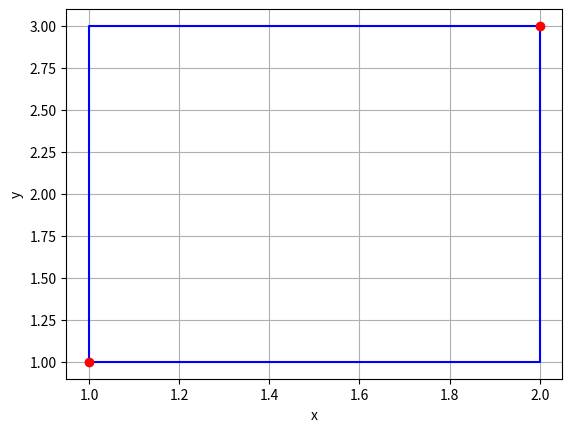

This chart was generated by the following Python code:
import matplotlib.pyplot as plt
import datetime

# zad 3.1

class Punkt:
    
    def __init__(self, x, y):
        self.x = x
        self.y = y
        
    def nalezy_do(self, prosta):
        return self.y == prosta.a * self.x + prosta.b
        
    def __str__(self):
        return f"Punkt({self.x}, {self.y})"

    def __repr__(self):
        return f"Punkt({self.x},{self.y})"
        
class Prosta:
    
    def __init__(self, a, b):
        self.a = a
        self.b = b
        
    def miejsce_zerowe(self):
        if self.a != 0:
            miejsce_x = -self.b / self.a
            return miejsce_x
        else:
            if self.b == 0:
                print(f"Prosta {self} pokrywa się z osią X, czyli ma nieskończenie wiele miejsc zerowych")
                return None
            else:
                print(f"Prosta {self} jest pozioma (y={self.b}) i nie przecina osi X")
                return None
                
    
    def __str__(self):
        return f"Prosta(a={self.a}, b={self.b})"
    
print("zadanko 3.1")
p_zad1 = Punkt(3, 6)
pr_zad1 = Prosta(2,0)

print(f"punkt: {p_zad1}")
print(f"prosta: {pr_zad1}")
print(f"Czy punkt należy do prostej: {p_zad1.nalezy_do(pr_zad1)}")
print(f"Miejsce zerowe prostej: {pr_zad1.miejsce_zerowe()}")
print("-" * 40)

# zad 3.2

    
class Prostokat:
    def __init__(self, p1: Punkt, p2: Punkt):
        if not isinstance(p1, Punkt) or not isinstance(p2, Punkt):
            raise TypeError("argumenty muszą być obiektami punkt")
        
        self.p1 = p1
        self.p2 = p2
        self.bok_a = abs(self.p1.x - self.p2.x)
        self.bok_b = abs(self.p1.y - self.p2.y)
        
    def pole(self):
        return self.bok_a * self.bok_b
    
    def obwod(self):
        return 2 * (self.bok_a + self.bok_b)
    
    
    def rysuj(self):
        x1, y1 = self.p1.x, self.p1.y
        x2, y2 = self.p2.x, self.p2.y
        wierzcholkiX = [x1, x1, x2, x2, x1]
        wierzcholkiY = [y1, y2, y2, y1, y1]
        
        fig, ax = plt.subplots()
        ax.plot(wierzcholkiX, wierzcholkiY, 'b-')
        ax.plot([self.p1.x, self.p2.x], [self.p1.y, self.p2.y], 'ro')
        ax.set_xlabel('x')
        ax.set_ylabel('y')
        ax.grid(True)
        plt.show()
        
    def __repr__(self):
        return f"Prostokat(p1={self.p1}, p2={self.p2})"
        

print("zadanko 3.2")
p1_zad2 = Punkt(1, 1)
p2_zad2 = Punkt(2, 3)
prost_zad2 = Prostokat(p1_zad2, p2_zad2)

print(f"Prostokąt: {prost_zad2}")
print(f"Pole: {prost_zad2.pole()}")
print(f"Obwód: {prost_zad2.obwod()}")
prost_zad2.rysuj()
print("-" * 40)

# zad 3.3

class Note:
    def __init__(self, author: str, content: str):
        self.author = author
        self.content = content
        self.creation_time = datetime.datetime.now()

    def __str__(self) -> str:
        hour = self.creation_time.hour
        minute = self.creation_time.minute
        formattedTime = f"{hour:02d}:{minute:02d}"

        return f'{self.author}: "{self.content}" o godzinie {formattedTime}'

    def __repr__(self):
        return f'Note(author="{self.author}", content="{self.content}")'

class Notebook:
    def __init__(self):
        self.notes = []

    def dodaj_nowa(self, author: str, content: str):
        nowa = Note(author, content)
        self.notes.append(nowa)

    def dodaj(self, note: Note):
        if isinstance(note, Note):
            self.notes.append(note)
            print(f"Dodano istniejaca notatke od {note.author}")
        else:
            raise TypeError("Mozna dodawac tylko obiekty klasy Note")

    def ile_notatek(self) -> int:
        return len(self.notes)

    def wyswietl_wszystko(self):
        if not self.notes:
            print("Nie ma notek")
            return
        print("Masz takie notatki: ")
        for i, note in enumerate(self.notes, start=1):
            print(f"{i}. {note}")


print("zadanko 3.3")
nb = Notebook()
nb.wyswietl_wszystko()
print(f"Liczba notatek: {nb.ile_notatek()}")

nb.dodaj_nowa("Natalia", "pierwsza notatka")
n2 = Note("Feliks", "druga notatka")
nb.dodaj(n2)
nb.wyswietl_wszystko()
print(f"Liczba notatek: {nb.ile_notatek()}")
print("-" * 40)

# zad 3.4

class Pracownik:
    def __init__(self, imie, nazwisko, stanowisko):
        self.imie = imie
        self.nazwisko = nazwisko
        self.stanowisko = stanowisko
        self._id_pracownika = id(self)
        self.__pensja = 0.0

    def przedstaw_sie(self):
        print(f"Cześć, nazywam się {self.imie} {self.nazwisko} i pracuję na stanowisku {self.stanowisko}")

    def __zmien_pensje(self, nowa_pensja):
        if nowa_pensja < 0:
            raise ValueError("Pensja nie może być ujemna")
        self.__pensja = nowa_pensja
        
    def wplata(self, wartosc):
        if wartosc < 0:
            raise ValueError("Wartość wpłaty nie może być ujemna")
        nowa_calkowita_pensja = self.__pensja + wartosc
        
        try:
            self.__zmien_pensje(nowa_calkowita_pensja)
            print(f"Dokonano wpłaty {wartosc}. Pensja: {self.__pensja}")
        except ValueError as e:
            print(f"błąd: {e}")
            
    def get_pensja(self):
        return self.__pensja
    
    
print("zadanko 3.4")
pracownik1 = Pracownik("Feliks", "Kot", "Łapacz much")

pracownik1.przedstaw_sie()
print(f"ID pracownika: {pracownik1._id_pracownika}")

print(f"\nPensja Feliksa przed wpłatą: {pracownik1.get_pensja()}")
try:
    pracownik1.wplata(2500)
    print(f"Pensja Feliksa po wpłacie: {pracownik1.get_pensja()}")
    pracownik1.wplata(500.75)
    print(f"pensja Feliksa po drugiej wpłacie: {pracownik1.get_pensja()}")
    print("ujemna wpłata:")
    pracownik1.wplata(-100)
except ValueError as e:
    print(f"błąd: {e}")
    print(f"Pensja Feliksa bez zmian: {pracownik1.get_pensja()}")

print("-" * 40)

# zad 3.5


class Player:
    max_health = 100
    default_attack = 10
    default_heal = 5
    score_per_attack = 20
    score_per_heal = 3
    
    def __init__(self, nick):
        self.nick = nick
        self.__health = self.max_health
        self._score = 0
    
    @property
    def health(self):
        return self.__health
    
    @health.setter
    def health(self, value):
        old_health = self.__health
        if value < 0:
            self.__health = 0
        elif value > self.max_health:
            self.__health = self.max_health
        else:
            self.__health = value
            
        if self.__health != old_health:
            print(f"{self.nick} health value changed to {self.__health}")
            
    @property
    def level(self):
        return (self._score // 100) + 1
    
    def attack(self, enemy):
        if isinstance(enemy, Player):
            damage = self.default_attack
            print(f"{self.nick} attacked {enemy.nick}")
            enemy.health -= damage
            self._score += self.score_per_attack
            if enemy.health <= 0:
                print(f"{enemy.nick} has been defeated")
                self._score +=20
        else:
            print(f"{self.nick} cannot attack {type(enemy)}")
        
    
    def heal(self):
        heal_amount = self.default_heal
        if self.health < self.max_health:
            print(f"{self.nick} healed himself")
            self.health += heal_amount
            self._score += self.score_per_heal
        else:
            print(f"{self.nick} is already at full health")
            
    def __str__(self):
        return f"{self.nick}: health={self.health}, level={self.level}"
    
    def __repr__(self):
        return f"Player(nick='{self.nick}')"
    
    
    
print("zadanko 3.5")
player1 = Player("Natalia")
player2 = Player("Feliks")
print(player1)
print(player2)

player1.attack(player2)
print(player1)
print(player2)

player2.heal()

for _ in range(10):
    if player2.health > 0:
        player1.attack(player2)
    else:
        break
    
print(player1)
print(player2)